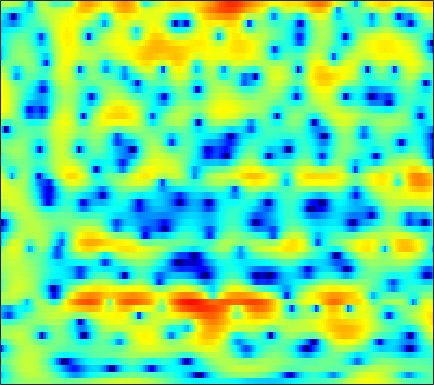

Data behind this chart, as committed beside it:
-5.1768, -4.4304, -3.5075, -2.6807, -2.1114, -1.4304, -0.82314, -0.41497, 0.049672, 0.43733, 0.73919, 0.93158, 1.1328, 1.2724, 1.34, 1.377, 1.3646, 1.3263, 1.2294, 1.0969, 0.93342, 0.79277, 0.59064, 0.34993
-7.875, -6.626, -5.105, -3.745, -2.826, -1.736, -0.7866, -0.1633, 0.5561, 1.154, 1.637, 1.924, 2.212, 2.397, 2.471, 2.484, 2.403, 2.281, 2.042, 1.714, 1.3, 0.9315, 0.3613, -0.2949
-5.116, -4.22, -3.06, -1.979, -1.23, -0.3204, 0.4808, 1.007, 1.614, 2.102, 2.476, 2.677, 2.843, 2.892, 2.85, 2.688, 2.403, 2.106, 1.6, 0.9656, 0.2046, -0.4512, -1.441, -2.558
-2.396, -1.926, -1.273, -0.6, -0.1002, 0.5423, 1.136, 1.543, 2.018, 2.408, 2.7, 2.849, 2.947, 2.934, 2.84, 2.6, 2.22, 1.837, 1.19, 0.3743, -0.6261, -1.515, -2.913, -4.606
-5.551, -4.804, -3.723, -2.624, -1.824, -0.8333, 0.05039, 0.6352, 1.306, 1.849, 2.266, 2.49, 2.68, 2.749, 2.72, 2.576, 2.32, 2.055, 1.607, 1.054, 0.3995, -0.1568, -0.9753, -1.865
-15.26, -11.37, -7.792, -5.206, -3.678, -2.027, -0.7335, 0.04575, 0.8771, 1.488, 1.914, 2.123, 2.268, 2.286, 2.223, 2.057, 1.824, 1.614, 1.301, 0.9755, 0.6452, 0.3981, 0.07371, -0.2411
-4.7, -3.869, -2.646, -1.438, -0.6073, 0.3591, 1.15, 1.614, 2.069, 2.328, 2.396, 2.32, 2.053, 1.604, 1.158, 0.4443, -0.34, -0.9135, -1.545, -1.9, -1.939, -1.773, -1.412, -1.014
0.7121, 0.9725, 1.337, 1.722, 2.004, 2.339, 2.605, 2.745, 2.827, 2.753, 2.502, 2.175, 1.518, 0.5524, -0.4298, -2.205, -4.747, -7.519, -13.79, -26.05, -12.48, -8.294, -4.99, -2.931
0.7092, 0.6892, 0.7184, 0.8051, 0.8985, 1.057, 1.225, 1.333, 1.447, 1.488, 1.421, 1.292, 0.98, 0.5014, 0.03815, -0.7244, -1.588, -2.227, -2.898, -3.144, -2.848, -2.36, -1.581, -0.8499
-2.842, -3.164, -3.462, -3.553, -3.451, -3.107, -2.575, -2.138, -1.532, -0.976, -0.501, -0.2087, 0.09881, 0.3111, 0.4293, 0.529, 0.6036, 0.6641, 0.7675, 0.9014, 1.079, 1.238, 1.454, 1.633
-9.278, -10.31, -12.25, -14.38, -14.6, -12.11, -9.164, -7.373, -5.559, -4.218, -3.228, -2.619, -1.899, -1.224, -0.7353, -0.1075, 0.4696, 0.8558, 1.303, 1.707, 2.034, 2.24, 2.449, 2.633
-8.752, -8.678, -9.347, -10.21, -10.23, -8.944, -7.296, -6.283, -5.505, -5.412, -5.774, -6.116, -6.054, -4.942, -3.675, -1.933, -0.4695, 0.379, 1.175, 1.668, 1.899, 1.958, 1.968, 1.994
0.6772, 0.7675, 0.8645, 0.9553, 0.9894, 0.9949, 0.8512, 0.5428, -0.2307, -1.655, -4.01, -6.511, -9.043, -6.619, -3.893, -1.216, 0.4522, 1.194, 1.572, 1.362, 0.6247, -0.2425, -1.785, -3.649
1.153, 1.576, 2.097, 2.521, 2.755, 2.912, 2.929, 2.838, 2.55, 2.107, 1.616, 1.268, 0.93, 0.7537, 0.6787, 0.5671, 0.2593, -0.1833, -1.106, -2.532, -4.489, -6.394, -9.554, -13.25
-1.808, -0.5159, 0.815, 1.793, 2.35, 2.887, 3.22, 3.347, 3.383, 3.301, 3.102, 2.89, 2.526, 2.074, 1.658, 0.9784, 0.09834, -0.7329, -2.104, -3.862, -6.13, -8.252, -11.83, -16.75
-1.8, -0.7474, 0.423, 1.35, 1.901, 2.467, 2.852, 3.037, 3.158, 3.151, 3.013, 2.833, 2.489, 2.029, 1.607, 0.9292, 0.1221, -0.5787, -1.641, -2.833, -4.124, -5.116, -6.377, -7.416
-0.208, 0.3095, 0.9482, 1.507, 1.858, 2.231, 2.496, 2.621, 2.691, 2.643, 2.498, 2.323, 2.009, 1.601, 1.237, 0.6751, 0.03922, -0.4828, -1.229, -2.015, -2.806, -3.387, -4.106, -4.724
0.8327, 1.157, 1.554, 1.898, 2.115, 2.332, 2.458, 2.494, 2.458, 2.338, 2.134, 1.929, 1.6, 1.205, 0.8719, 0.3832, -0.1651, -0.5999, -1.218, -1.874, -2.551, -3.065, -3.729, -4.353
1.483, 1.766, 2.117, 2.409, 2.575, 2.713, 2.743, 2.691, 2.525, 2.261, 1.912, 1.613, 1.188, 0.7545, 0.4315, -0.001276, -0.4557, -0.8278, -1.394, -2.052, -2.818, -3.453, -4.365, -5.295
1.605, 2.019, 2.567, 3.036, 3.301, 3.511, 3.522, 3.382, 2.991, 2.37, 1.563, 0.9004, 0.05393, -0.5678, -0.8246, -0.919, -0.8856, -0.9203, -1.139, -1.659, -2.544, -3.474, -5.129, -7.302
-0.7359, 0.4552, 1.938, 3.153, 3.845, 4.439, 4.635, 4.5, 3.896, 2.731, 0.8342, -1.238, -5.212, -9.476, -8.293, -4.303, -1.664, -0.4826, 0.2857, 0.3056, -0.3303, -1.238, -3.019, -5.539
-7.608, -4.443, -1.497, 0.5924, 1.772, 2.891, 3.546, 3.739, 3.597, 2.961, 1.813, 0.6385, -1.111, -2.241, -2.076, -0.8295, 0.5322, 1.282, 1.822, 1.845, 1.362, 0.7019, -0.5881, -2.288
-8.02, -6.833, -5.07, -3.3, -2.075, -0.6292, 0.5234, 1.188, 1.799, 2.119, 2.2, 2.167, 2.075, 2.022, 2.044, 2.139, 2.254, 2.29, 2.218, 1.948, 1.446, 0.9037, -0.04118, -1.255
-13.54, -12.95, -10.74, -7.955, -5.995, -3.762, -1.96, -0.8716, 0.2703, 1.113, 1.709, 2.02, 2.297, 2.45, 2.503, 2.501, 2.419, 2.309, 2.083, 1.759, 1.343, 0.966, 0.4019, -0.2256
-18.85, -19.12, -13.8, -9.295, -6.765, -4.167, -2.196, -1.037, 0.1745, 1.067, 1.704, 2.035, 2.309, 2.421, 2.418, 2.318, 2.121, 1.922, 1.609, 1.256, 0.8846, 0.6095, 0.2533, -0.06742
-5.809, -5.436, -4.529, -3.304, -2.326, -1.071, 0.03726, 0.7383, 1.485, 2.02, 2.35, 2.479, 2.495, 2.354, 2.153, 1.781, 1.309, 0.9056, 0.3415, -0.2134, -0.7137, -1.019, -1.318, -1.474
-0.2982, 0.009694, 0.4854, 1.006, 1.413, 1.923, 2.359, 2.618, 2.852, 2.942, 2.866, 2.697, 2.324, 1.778, 1.255, 0.4072, -0.5975, -1.435, -2.637, -3.854, -4.932, -5.534, -5.876, -5.69
2.265, 2.533, 2.85, 3.118, 3.278, 3.432, 3.496, 3.476, 3.343, 3.069, 2.644, 2.206, 1.457, 0.4981, -0.3656, -1.741, -3.39, -4.849, -7.165, -10.08, -13.8, -17.07, -18.72, -15.08
3.389, 3.608, 3.796, 3.89, 3.895, 3.83, 3.683, 3.504, 3.161, 2.67, 2.015, 1.406, 0.4078, -0.8182, -1.897, -3.554, -5.485, -7.14, -9.642, -12.46, -15.48, -17.46, -18.3, -16.4
4.266, 4.272, 4.157, 3.953, 3.775, 3.526, 3.275, 3.065, 2.725, 2.257, 1.582, 0.926, -0.1772, -1.567, -2.785, -4.604, -6.657, -8.275, -10.53, -12.91, -15.54, -17.57, -19.35, -17.77
5.019, 4.492, 3.624, 2.662, 2.033, 1.5, 1.412, 1.569, 1.815, 1.879, 1.604, 1.098, -0.003565, -1.612, -3.176, -5.705, -8.546, -10.54, -12.23, -13.03, -13.9, -14.94, -16.1, -13.96
3.753, 2.628, 0.5008, -2.788, -6.527, -11.56, -6.893, -3.514, -0.7893, 0.6196, 1.136, 1.021, 0.2477, -1.243, -2.924, -6.143, -11.21, -17.07, -17.77, -11.85, -8.572, -6.919, -5.025, -3.205
-0.3583, -0.821, -1.815, -3.257, -4.391, -5.138, -4.351, -3.164, -1.654, -0.6407, -0.1759, -0.1577, -0.5173, -1.296, -2.083, -3.312, -4.427, -5.006, -5.2, -4.664, -3.684, -2.785, -1.513, -0.2583
-3.996, -2.999, -2.208, -1.771, -1.564, -1.314, -1.002, -0.7425, -0.4353, -0.2347, -0.2351, -0.37, -0.7345, -1.266, -1.72, -2.337, -2.834, -3.063, -3.086, -2.765, -2.129, -1.509, -0.553, 0.4239
-3.117, -2.185, -1.222, -0.5191, -0.1218, 0.2726, 0.5491, 0.6663, 0.6983, 0.5854, 0.3095, -0.02963, -0.6714, -1.508, -2.263, -3.355, -4.434, -5.023, -5.211, -4.598, -3.383, -2.325, -0.9313, 0.344
-0.8583, -0.5322, -0.08461, 0.3234, 0.5979, 0.9081, 1.115, 1.199, 1.197, 1.011, 0.6197, 0.1587, -0.711, -1.965, -3.239, -5.57, -9.155, -13.56, -20.75, -12.05, -6.749, -4.145, -1.653, 0.1765
-1.317, -1.294, -1.183, -0.939, -0.6906, -0.3131, 0.04366, 0.2638, 0.4387, 0.436, 0.2117, -0.09784, -0.7313, -1.634, -2.491, -3.875, -5.423, -6.421, -6.823, -5.775, -3.911, -2.455, -0.6917, 0.7513
-4.362, -5.067, -5.624, -5.339, -4.632, -3.453, -2.337, -1.675, -1.064, -0.7193, -0.6182, -0.6785, -0.9097, -1.256, -1.556, -1.958, -2.238, -2.307, -2.155, -1.685, -0.9612, -0.3015, 0.6374, 1.533
-7.247, -10.96, -23.49, -16.07, -10.09, -6.053, -3.78, -2.72, -1.856, -1.454, -1.349, -1.417, -1.599, -1.82, -1.969, -2.091, -2.087, -1.989, -1.707, -1.224, -0.5545, 0.04063, 0.9015, 1.779
-1.339, -2.373, -3.386, -3.439, -2.963, -2.144, -1.537, -1.334, -1.377, -1.794, -2.465, -3.079, -3.869, -4.458, -4.731, -4.85, -4.839, -4.766, -4.492, -3.936, -2.999, -2.081, -0.6775, 0.7635
3.806, 3.384, 2.828, 2.301, 1.919, 1.359, 0.6282, -0.09497, -1.418, -3.22, -5.667, -7.912, -11.23, -13.18, -12.77, -11.54, -10.96, -11.2, -12.33, -13.47, -11.79, -8.927, -5.293, -2.313
5.661, 5.295, 4.715, 4.001, 3.381, 2.401, 1.207, 0.12, -1.676, -3.966, -6.956, -9.847, -14.49, -17.34, -16.07, -14.12, -13.37, -13.59, -14.98, -16.59, -14.85, -11.7, -7.69, -4.54
5.924, 5.554, 4.946, 4.212, 3.567, 2.576, 1.417, 0.4311, -1.029, -2.666, -4.429, -5.751, -7.364, -8.63, -9.319, -9.869, -10.22, -10.4, -10.39, -10.02, -9.095, -8.065, -6.395, -4.603
5.777, 5.404, 4.793, 4.078, 3.466, 2.564, 1.568, 0.7777, -0.3326, -1.493, -2.673, -3.556, -4.716, -5.846, -6.68, -7.719, -8.686, -9.326, -9.892, -9.927, -9.273, -8.346, -6.742, -5.035
5.601, 5.199, 4.543, 3.752, 3.108, 2.201, 1.3, 0.6369, -0.2038, -1.006, -1.787, -2.413, -3.323, -4.36, -5.256, -6.771, -8.695, -10.54, -13.9, -17.41, -15.76, -12.35, -8.463, -5.535
5.166, 4.67, 3.816, 2.727, 1.802, 0.5108, -0.6785, -1.369, -1.893, -2.037, -2.049, -2.085, -2.314, -2.821, -3.411, -4.54, -6.093, -7.593, -9.878, -11.63, -10.82, -8.774, -5.943, -3.471
3.886, 3.324, 2.233, 0.6888, -0.9084, -3.803, -7.804, -10.6, -9.5, -6.112, -3.76, -2.619, -1.742, -1.447, -1.526, -1.873, -2.479, -2.979, -3.55, -3.801, -3.565, -3.06, -2.02, -0.7475
1.513, 1.242, 0.6076, -0.4155, -1.538, -3.599, -6.111, -7.487, -6.873, -4.626, -2.646, -1.586, -0.7104, -0.3336, -0.3319, -0.6469, -1.236, -1.799, -2.648, -3.409, -3.758, -3.578, -2.672, -1.218
-2.665, -1.991, -1.274, -0.8866, -0.7657, -0.7797, -0.8767, -0.8496, -0.6336, -0.2211, 0.2082, 0.4491, 0.5978, 0.4776, 0.203, -0.5025, -1.581, -2.716, -4.817, -8.009, -13.14, -16.09, -10.05, -4.925
-8.721, -6.201, -3.86, -2.307, -1.466, -0.6382, -0.04539, 0.2806, 0.599, 0.8004, 0.8688, 0.8204, 0.6096, 0.1936, -0.2602, -1.082, -2.147, -3.138, -4.695, -6.448, -7.851, -7.966, -6.329, -3.73
-7.822, -6.321, -4.547, -3.028, -2.135, -1.197, -0.4835, -0.09878, 0.2414, 0.3789, 0.3411, 0.193, -0.1929, -0.7827, -1.363, -2.256, -3.246, -3.935, -4.673, -4.985, -4.77, -4.207, -3.014, -1.527
-6.134, -5.217, -4.067, -3.033, -2.333, -1.546, -0.9476, -0.6023, -0.2905, -0.1579, -0.2295, -0.4374, -0.945, -1.744, -2.568, -3.992, -5.83, -7.421, -9.283, -9.441, -7.524, -5.624, -3.151, -1.028
-6.54, -5.655, -4.639, -3.844, -3.313, -2.689, -2.168, -1.843, -1.497, -1.27, -1.225, -1.335, -1.691, -2.368, -3.143, -4.625, -6.863, -9.323, -14.04, -15.2, -9.573, -6.176, -2.889, -0.3987
-7.703, -7.087, -6.522, -6.12, -5.92, -5.644, -5.23, -4.834, -4.25, -3.691, -3.225, -2.971, -2.804, -2.849, -3.009, -3.415, -3.925, -4.263, -4.44, -4.025, -2.984, -1.931, -0.4293, 1.033
-7.869, -7.925, -8.421, -9.329, -10.23, -11.28, -11.24, -10.25, -8.473, -6.837, -5.539, -4.785, -4.044, -3.483, -3.133, -2.724, -2.317, -1.994, -1.493, -0.8818, -0.1376, 0.4621, 1.299, 2.118
-6.289, -6.664, -7.749, -9.959, -12.64, -19.45, -21.83, -15.2, -10.47, -7.863, -6.354, -5.643, -4.964, -4.339, -3.796, -2.893, -1.899, -1.166, -0.2454, 0.5612, 1.243, 1.696, 2.23, 2.695
-2.735, -2.501, -2.592, -3.166, -3.766, -4.484, -4.768, -4.609, -4.239, -4.135, -4.597, -5.419, -6.938, -7.934, -7.146, -4.653, -2.154, -0.6572, 0.8323, 1.817, 2.379, 2.588, 2.667, 2.611
0.9538, 1.724, 2.285, 2.532, 2.513, 2.362, 2.069, 1.76, 1.16, 0.1841, -1.38, -3.116, -6.614, -10.54, -9.228, -4.578, -1.363, 0.2422, 1.538, 2.103, 2.052, 1.606, 0.516, -0.9981
